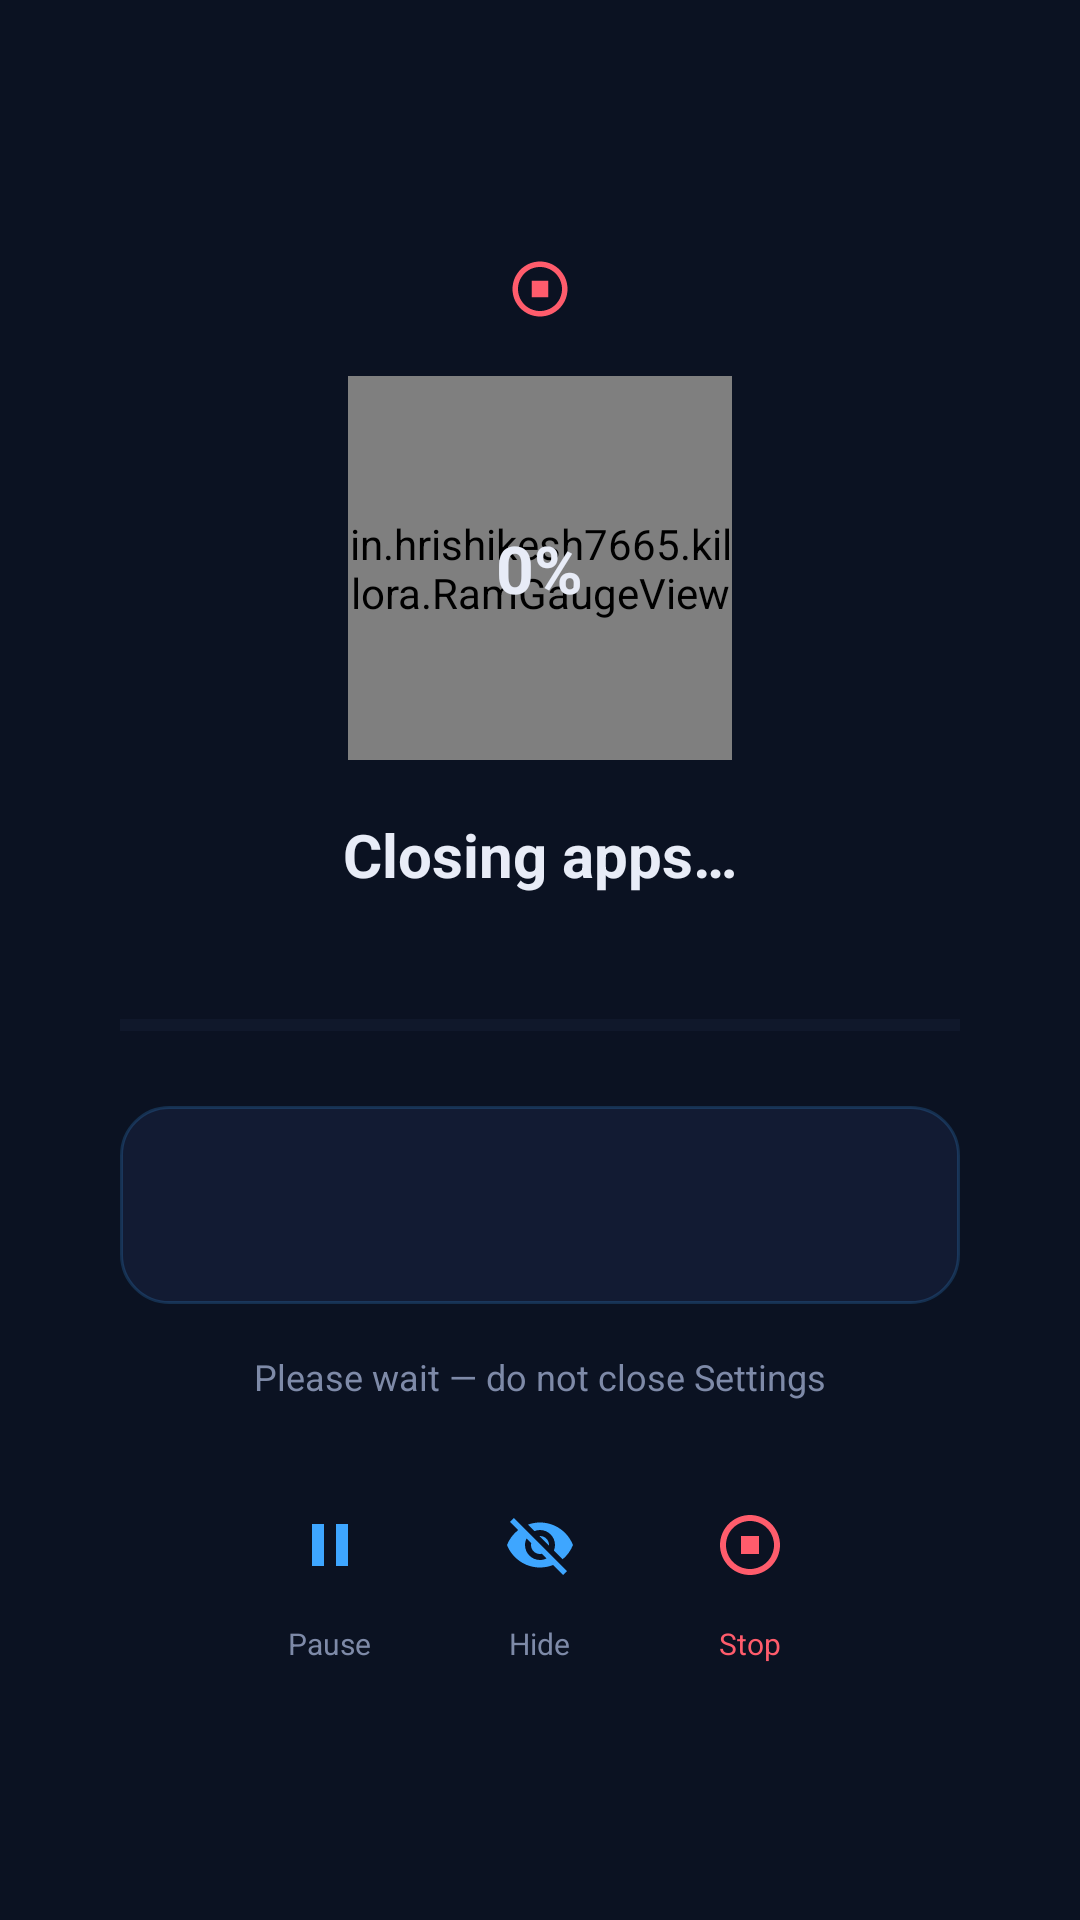

This screen was rendered from an Android layout file. Write that file and the resources it references.
<!-- AndroidManifest.xml: application theme Theme.Killora -->
<!-- res/layout/overlay_closing.xml -->
<?xml version="1.0" encoding="utf-8"?>
<FrameLayout xmlns:android="http://schemas.android.com/apk/res/android"
    xmlns:app="http://schemas.android.com/apk/res-auto"
    android:id="@+id/overlayRoot"
    android:layout_width="match_parent"
    android:layout_height="match_parent"
    android:background="?attr/appBg"
    android:clickable="true"
    android:focusable="true">

    
    <ScrollView
        android:layout_width="match_parent"
        android:layout_height="match_parent"
        android:fillViewport="true"
        android:scrollbars="none"
        android:overScrollMode="ifContentScrolls">

    <LinearLayout
        android:id="@+id/overlayContent"
        android:layout_width="match_parent"
        android:layout_height="wrap_content"
        android:orientation="vertical"
        android:gravity="center"
        android:paddingStart="40dp"
        android:paddingEnd="40dp"
        android:paddingTop="16dp"
        android:paddingBottom="16dp">

        <ImageView
            android:layout_width="22dp"
            android:layout_height="22dp"
            android:layout_marginBottom="@dimen/overlay_gap_medium"
            android:src="@drawable/ic_force_stop"
            android:tint="@color/danger_red"
            android:contentDescription="@null"/>

        <FrameLayout
            android:layout_width="@dimen/overlay_ring_size"
            android:layout_height="@dimen/overlay_ring_size"
            android:layout_marginBottom="@dimen/overlay_gap_medium">

            <in.hrishikesh7665.killora.RamGaugeView
                android:id="@+id/progressRing"
                android:layout_width="match_parent"
                android:layout_height="match_parent"/>

            <TextView
                android:id="@+id/tvPercent"
                android:layout_width="wrap_content"
                android:layout_height="wrap_content"
                android:layout_gravity="center"
                android:text="@string/main_0"
                android:textColor="?attr/textPrimary"
                android:textSize="22sp"
                android:textStyle="bold"/>
        </FrameLayout>

        <TextView
            android:layout_width="wrap_content"
            android:layout_height="wrap_content"
            android:text="@string/closing_title"
            android:textColor="?attr/textPrimary"
            android:textStyle="bold"
            android:textSize="20sp"/>

        <TextView
            android:id="@+id/tvProgressCount"
            android:layout_width="wrap_content"
            android:layout_height="wrap_content"
            android:layout_marginTop="4dp"
            android:text=""
            android:textColor="?attr/textSecondary"
            android:textSize="12sp"/>

        <ProgressBar
            android:id="@+id/progressLinear"
            style="?android:attr/progressBarStyleHorizontal"
            android:layout_width="match_parent"
            android:layout_height="10dp"
            android:layout_marginTop="@dimen/overlay_gap_medium"
            android:progressTint="@color/accent_blue"
            android:progressBackgroundTint="?attr/gaugeTrack"
            android:max="100"/>

        <LinearLayout
            android:layout_width="match_parent"
            android:layout_height="wrap_content"
            android:layout_marginTop="@dimen/overlay_gap_large"
            android:orientation="horizontal"
            android:gravity="center_vertical"
            android:background="@drawable/bg_card"
            android:elevation="2dp"
            android:padding="14dp">

            <ImageView
                android:id="@+id/imgCurrentAppIcon"
                android:layout_width="34dp"
                android:layout_height="34dp"
                android:layout_marginEnd="12dp"
                android:visibility="gone"
                android:contentDescription="@null"/>

            <LinearLayout
                android:layout_width="0dp"
                android:layout_weight="1"
                android:layout_height="wrap_content"
                android:orientation="vertical">

                <TextView
                    android:id="@+id/tvCurrentApp"
                    android:layout_width="match_parent"
                    android:layout_height="wrap_content"
                    android:text=""
                    android:textColor="@color/accent_blue"
                    android:textStyle="bold"
                    android:textSize="16sp"
                    android:maxLines="1"
                    android:ellipsize="end"/>

                
                <TextView
                    android:id="@+id/tvCurrentPackage"
                    android:layout_width="match_parent"
                    android:layout_height="wrap_content"
                    android:text=""
                    android:textColor="?attr/textSecondary"
                    android:textSize="12sp"
                    android:maxLines="1"
                    android:ellipsize="middle"/>
            </LinearLayout>
        </LinearLayout>

        <TextView
            android:id="@+id/tvStatusHint"
            android:layout_width="wrap_content"
            android:layout_height="wrap_content"
            android:layout_marginTop="16dp"
            android:text="@string/closing_hint_wait"
            android:textColor="?attr/textSecondary"
            android:textSize="12sp"/>

        
        <LinearLayout
            android:layout_width="wrap_content"
            android:layout_height="wrap_content"
            android:layout_marginTop="@dimen/overlay_gap_large"
            android:orientation="horizontal"
            android:gravity="center">

            <LinearLayout
                android:layout_width="wrap_content"
                android:layout_height="wrap_content"
                android:orientation="vertical"
                android:gravity="center_horizontal">

                <ImageButton
                    android:id="@+id/btnPauseResume"
                    android:layout_width="52dp"
                    android:layout_height="52dp"
                    android:padding="14dp"
                    android:background="?attr/selectableItemBackgroundBorderless"
                    android:src="@drawable/ic_pause"
                    android:tint="@color/accent_blue"
                    android:contentDescription="@string/closing_action_pause_cd"/>

                <TextView
                    android:layout_width="wrap_content"
                    android:layout_height="wrap_content"
                    android:text="@string/closing_action_pause_cd"
                    android:textColor="?attr/textSecondary"
                    android:textSize="10sp"/>
            </LinearLayout>

            <LinearLayout
                android:layout_width="wrap_content"
                android:layout_height="wrap_content"
                android:layout_marginStart="18dp"
                android:orientation="vertical"
                android:gravity="center_horizontal">

                <ImageButton
                    android:id="@+id/btnHideOverlay"
                    android:layout_width="52dp"
                    android:layout_height="52dp"
                    android:padding="14dp"
                    android:background="?attr/selectableItemBackgroundBorderless"
                    android:src="@drawable/ic_visibility_off"
                    android:tint="@color/accent_blue"
                    android:contentDescription="@string/closing_hide"/>

                <TextView
                    android:layout_width="wrap_content"
                    android:layout_height="wrap_content"
                    android:text="@string/closing_hide"
                    android:textColor="?attr/textSecondary"
                    android:textSize="10sp"/>
            </LinearLayout>

            <LinearLayout
                android:layout_width="wrap_content"
                android:layout_height="wrap_content"
                android:layout_marginStart="18dp"
                android:orientation="vertical"
                android:gravity="center_horizontal">

                <ImageButton
                    android:id="@+id/btnStop"
                    android:layout_width="52dp"
                    android:layout_height="52dp"
                    android:padding="14dp"
                    android:background="?attr/selectableItemBackgroundBorderless"
                    android:src="@drawable/ic_force_stop"
                    android:tint="@color/danger_red"
                    android:contentDescription="@string/closing_stop"/>

                <TextView
                    android:layout_width="wrap_content"
                    android:layout_height="wrap_content"
                    android:text="@string/closing_stop"
                    android:textColor="@color/danger_red"
                    android:textSize="10sp"/>
            </LinearLayout>
        </LinearLayout>
    </LinearLayout>
    </ScrollView>
</FrameLayout>
<!-- resources referenced by this layout -->
<resources>
  <color name="accent_blue">#3EA6FF</color>
  <color name="danger_red">#FF5C6C</color>
  <dimen name="overlay_gap_large">22dp</dimen>
  <dimen name="overlay_gap_medium">18dp</dimen>
  <dimen name="overlay_ring_size">128dp</dimen>
  <!-- drawable bg_card (drawable) -->
  <?xml version="1.0" encoding="utf-8"?>
  <shape xmlns:android="http://schemas.android.com/apk/res/android" android:shape="rectangle">
      <solid android:color="?attr/cardBg"/>
      <corners android:radius="16dp"/>
      
      <stroke android:width="1dp" android:color="@color/ripple_tint"/>
  </shape>
  <!-- drawable ic_force_stop (drawable) -->
  <vector xmlns:android="http://schemas.android.com/apk/res/android"
      android:width="24dp" android:height="24dp"
      android:viewportWidth="24" android:viewportHeight="24"
      android:tint="@color/accent_blue">
      <path android:fillColor="@android:color/white" android:pathData="M12,2C6.48,2 2,6.48 2,12s4.48,10 10,10s10,-4.48 10,-10S17.52,2 12,2zM12,20c-4.42,0 -8,-3.58 -8,-8s3.58,-8 8,-8s8,3.58 8,8S16.42,20 12,20z"/>
      <path android:fillColor="@android:color/white" android:pathData="M9,9h6v6H9z"/>
  </vector>
  <!-- drawable ic_pause (drawable) -->
  <vector xmlns:android="http://schemas.android.com/apk/res/android"
      android:width="24dp" android:height="24dp"
      android:viewportWidth="24" android:viewportHeight="24">
      <path android:fillColor="@android:color/white" android:pathData="M6,19h4V5H6v14zM14,5v14h4V5h-4z"/>
  </vector>
  <!-- drawable ic_visibility_off (drawable) -->
  <vector xmlns:android="http://schemas.android.com/apk/res/android"
      android:width="24dp" android:height="24dp"
      android:viewportWidth="24" android:viewportHeight="24">
      <path android:fillColor="@android:color/white" android:pathData="M12,7c2.76,0 5,2.24 5,5 0,0.65 -0.13,1.26 -0.36,1.83l2.92,2.92c1.51,-1.26 2.7,-2.89 3.43,-4.75 -1.73,-4.39 -6,-7.5 -11,-7.5 -1.4,0 -2.74,0.25 -3.98,0.7l2.16,2.16C10.74,7.13 11.35,7 12,7zM2,4.27l2.28,2.28 0.46,0.46C3.08,8.3 1.78,10.02 1,12c1.73,4.39 6,7.5 11,7.5 1.55,0 3.03,-0.3 4.38,-0.84l0.42,0.42L19.73,22 21,20.73 3.27,3zM7.53,9.8l1.55,1.55c-0.05,0.21 -0.08,0.43 -0.08,0.65 0,1.66 1.34,3 3,3 0.22,0 0.44,-0.03 0.65,-0.08l1.55,1.55c-0.67,0.33 -1.41,0.53 -2.2,0.53 -2.76,0 -5,-2.24 -5,-5 0,-0.79 0.2,-1.53 0.53,-2.2zM11.84,9.02l3.15,3.15 0.02,-0.16c0,-1.66 -1.34,-3 -3,-3l-0.17,0.01z"/>
  </vector>
  <string name="closing_action_pause_cd">Pause</string>
  <string name="closing_hide">Hide</string>
  <string name="closing_hint_wait">Please wait — do not close Settings</string>
  <string name="closing_stop">Stop</string>
  <string name="closing_title">Closing apps…</string>
  <string name="main_0" translatable="false">0%</string>
  <style name="Theme.Killora" parent="Theme.Killora.Dark" />
  <color name="ripple_tint">#333EA6FF</color>
  <style name="Theme.Killora.Dark" parent="Theme.MaterialComponents.NoActionBar">
          <item name="android:windowBackground">@color/bg_dark</item>
          <item name="colorPrimary">@color/accent_blue</item>
          <item name="colorAccent">@color/accent_blue</item>
          <item name="android:statusBarColor">@color/bg_dark</item>
          <item name="appBg">@color/bg_dark</item>
          <item name="cardBg">@color/card_dark</item>
          <item name="textPrimary">@color/text_primary_dark</item>
          <item name="textSecondary">@color/text_secondary_dark</item>
          <item name="gaugeTrack">@color/gauge_track_dark</item>
      </style>
  <color name="bg_dark">#0B1222</color>
  <color name="card_dark">#121B33</color>
  <color name="text_primary_dark">#E8ECF7</color>
  <color name="text_secondary_dark">#7E8AA8</color>
  <color name="gauge_track_dark">#1C2740</color>
</resources>
